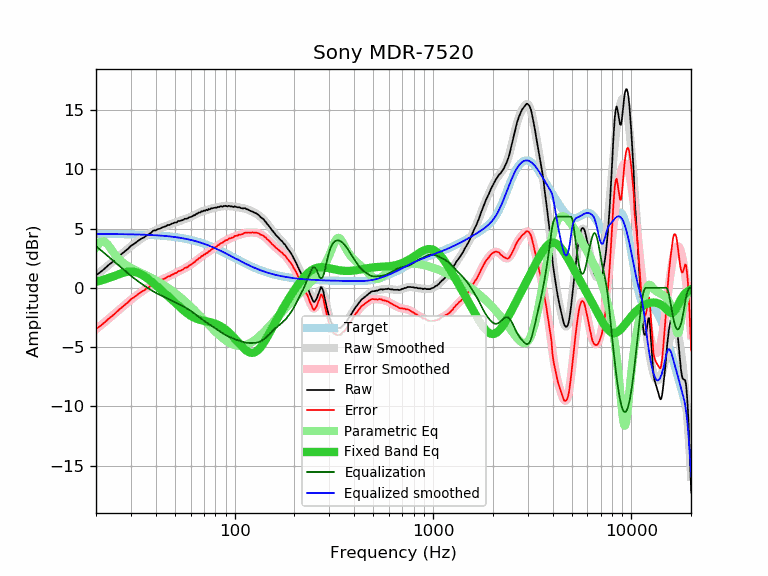

The table this chart was drawn from, first rows:
frequency, raw, error, smoothed, error_smoothed, equalization, parametric_eq, equalized_raw, equalized_smoothed, target
20, 1.05, -3.49, 1.04, -3.51, 3.51, 0.51, 4.56, 4.54, 4.54
21, 1.31, -3.23, 1.32, -3.22, 3.22, 0.60, 4.53, 4.54, 4.54
22, 1.58, -2.96, 1.60, -2.94, 2.94, 0.69, 4.52, 4.54, 4.54
23, 1.88, -2.65, 1.87, -2.66, 2.66, 0.80, 4.55, 4.54, 4.54
24, 2.12, -2.41, 2.13, -2.40, 2.40, 0.91, 4.52, 4.53, 4.53
25, 2.37, -2.16, 2.39, -2.14, 2.14, 1.03, 4.52, 4.53, 4.53
26, 2.64, -1.88, 2.63, -1.90, 1.90, 1.13, 4.54, 4.53, 4.53
27, 2.86, -1.66, 2.87, -1.66, 1.66, 1.23, 4.52, 4.52, 4.52
28, 3.08, -1.44, 3.09, -1.43, 1.43, 1.30, 4.51, 4.52, 4.52
29, 3.29, -1.22, 3.30, -1.22, 1.22, 1.35, 4.51, 4.52, 4.52
30, 3.54, -0.97, 3.50, -1.01, 1.01, 1.37, 4.56, 4.51, 4.51
31, 3.68, -0.82, 3.68, -0.82, 0.82, 1.35, 4.51, 4.51, 4.51
32, 3.85, -0.65, 3.85, -0.65, 0.65, 1.30, 4.50, 4.50, 4.50
33, 4.02, -0.47, 4.01, -0.48, 0.48, 1.21, 4.50, 4.49, 4.49
34, 4.16, -0.32, 4.16, -0.33, 0.33, 1.10, 4.49, 4.49, 4.49
35, 4.26, -0.22, 4.30, -0.18, 0.18, 0.98, 4.44, 4.48, 4.48
36, 4.41, -0.06, 4.43, -0.04, 0.04, 0.84, 4.46, 4.47, 4.47
37, 4.52, 0.06, 4.55, 0.09, -0.09, 0.68, 4.44, 4.46, 4.46
38, 4.66, 0.21, 4.66, 0.21, -0.21, 0.53, 4.46, 4.45, 4.45
39, 4.84, 0.40, 4.76, 0.32, -0.32, 0.37, 4.52, 4.44, 4.44
40, 4.84, 0.41, 4.85, 0.42, -0.42, 0.22, 4.42, 4.43, 4.43
41, 4.95, 0.53, 4.94, 0.52, -0.52, 0.06, 4.44, 4.42, 4.42
42, 4.98, 0.57, 5.01, 0.61, -0.61, -0.10, 4.38, 4.41, 4.41
43, 5.08, 0.69, 5.08, 0.69, -0.69, -0.25, 4.39, 4.40, 4.40
44, 5.14, 0.76, 5.15, 0.77, -0.77, -0.40, 4.37, 4.38, 4.38
45, 5.19, 0.83, 5.21, 0.85, -0.85, -0.55, 4.35, 4.37, 4.37
46, 5.30, 0.95, 5.27, 0.92, -0.92, -0.69, 4.38, 4.35, 4.35
47, 5.30, 0.97, 5.33, 1.00, -1.00, -0.84, 4.31, 4.34, 4.34
48, 5.40, 1.08, 5.39, 1.07, -1.07, -0.98, 4.33, 4.32, 4.32
49, 5.44, 1.14, 5.44, 1.14, -1.14, -1.12, 4.30, 4.30, 4.30
50, 5.51, 1.23, 5.50, 1.22, -1.22, -1.26, 4.30, 4.28, 4.28
51, 5.51, 1.25, 5.55, 1.29, -1.29, -1.39, 4.22, 4.26, 4.26
52, 5.64, 1.40, 5.60, 1.36, -1.36, -1.52, 4.28, 4.24, 4.24
53, 5.64, 1.42, 5.65, 1.43, -1.43, -1.65, 4.22, 4.22, 4.22
54, 5.68, 1.49, 5.69, 1.50, -1.50, -1.77, 4.19, 4.20, 4.20
55, 5.72, 1.55, 5.74, 1.57, -1.57, -1.89, 4.16, 4.17, 4.17
56, 5.82, 1.67, 5.79, 1.64, -1.64, -2.00, 4.19, 4.15, 4.15
57, 5.82, 1.70, 5.83, 1.71, -1.71, -2.10, 4.11, 4.12, 4.12
58, 5.85, 1.76, 5.88, 1.78, -1.78, -2.19, 4.07, 4.10, 4.10
59, 5.95, 1.88, 5.93, 1.86, -1.86, -2.28, 4.09, 4.07, 4.07
60, 5.97, 1.93, 5.99, 1.94, -1.94, -2.36, 4.03, 4.04, 4.04
61, 6.02, 2.01, 6.04, 2.03, -2.03, -2.43, 4.00, 4.01, 4.01
62, 6.11, 2.13, 6.10, 2.12, -2.12, -2.50, 4.00, 3.98, 3.98
63, 6.12, 2.17, 6.16, 2.20, -2.20, -2.55, 3.92, 3.95, 3.95
64, 6.24, 2.32, 6.22, 2.29, -2.29, -2.60, 3.95, 3.92, 3.92
65, 6.26, 2.37, 6.27, 2.38, -2.38, -2.65, 3.88, 3.89, 3.89
66, 6.36, 2.51, 6.33, 2.47, -2.47, -2.68, 3.89, 3.86, 3.86
67, 6.34, 2.52, 6.37, 2.55, -2.55, -2.71, 3.79, 3.82, 3.82
68, 6.46, 2.68, 6.42, 2.63, -2.63, -2.74, 3.83, 3.79, 3.79
69, 6.43, 2.68, 6.46, 2.71, -2.71, -2.77, 3.73, 3.75, 3.75
70, 6.52, 2.81, 6.50, 2.78, -2.78, -2.79, 3.74, 3.72, 3.72
71, 6.50, 2.82, 6.53, 2.85, -2.85, -2.81, 3.65, 3.68, 3.68
72, 6.58, 2.94, 6.56, 2.92, -2.92, -2.83, 3.66, 3.64, 3.64
73, 6.54, 2.94, 6.59, 2.99, -2.99, -2.85, 3.56, 3.60, 3.60
74, 6.65, 3.09, 6.62, 3.05, -3.05, -2.87, 3.60, 3.57, 3.57
75, 6.61, 3.09, 6.65, 3.12, -3.12, -2.90, 3.49, 3.53, 3.53
76, 6.70, 3.21, 6.67, 3.19, -3.19, -2.92, 3.52, 3.49, 3.49
77, 6.70, 3.25, 6.70, 3.25, -3.25, -2.95, 3.45, 3.45, 3.45
78, 6.72, 3.31, 6.72, 3.31, -3.31, -2.97, 3.41, 3.41, 3.41
79, 6.74, 3.37, 6.74, 3.38, -3.38, -3.00, 3.37, 3.37, 3.37
... 553 more rows
